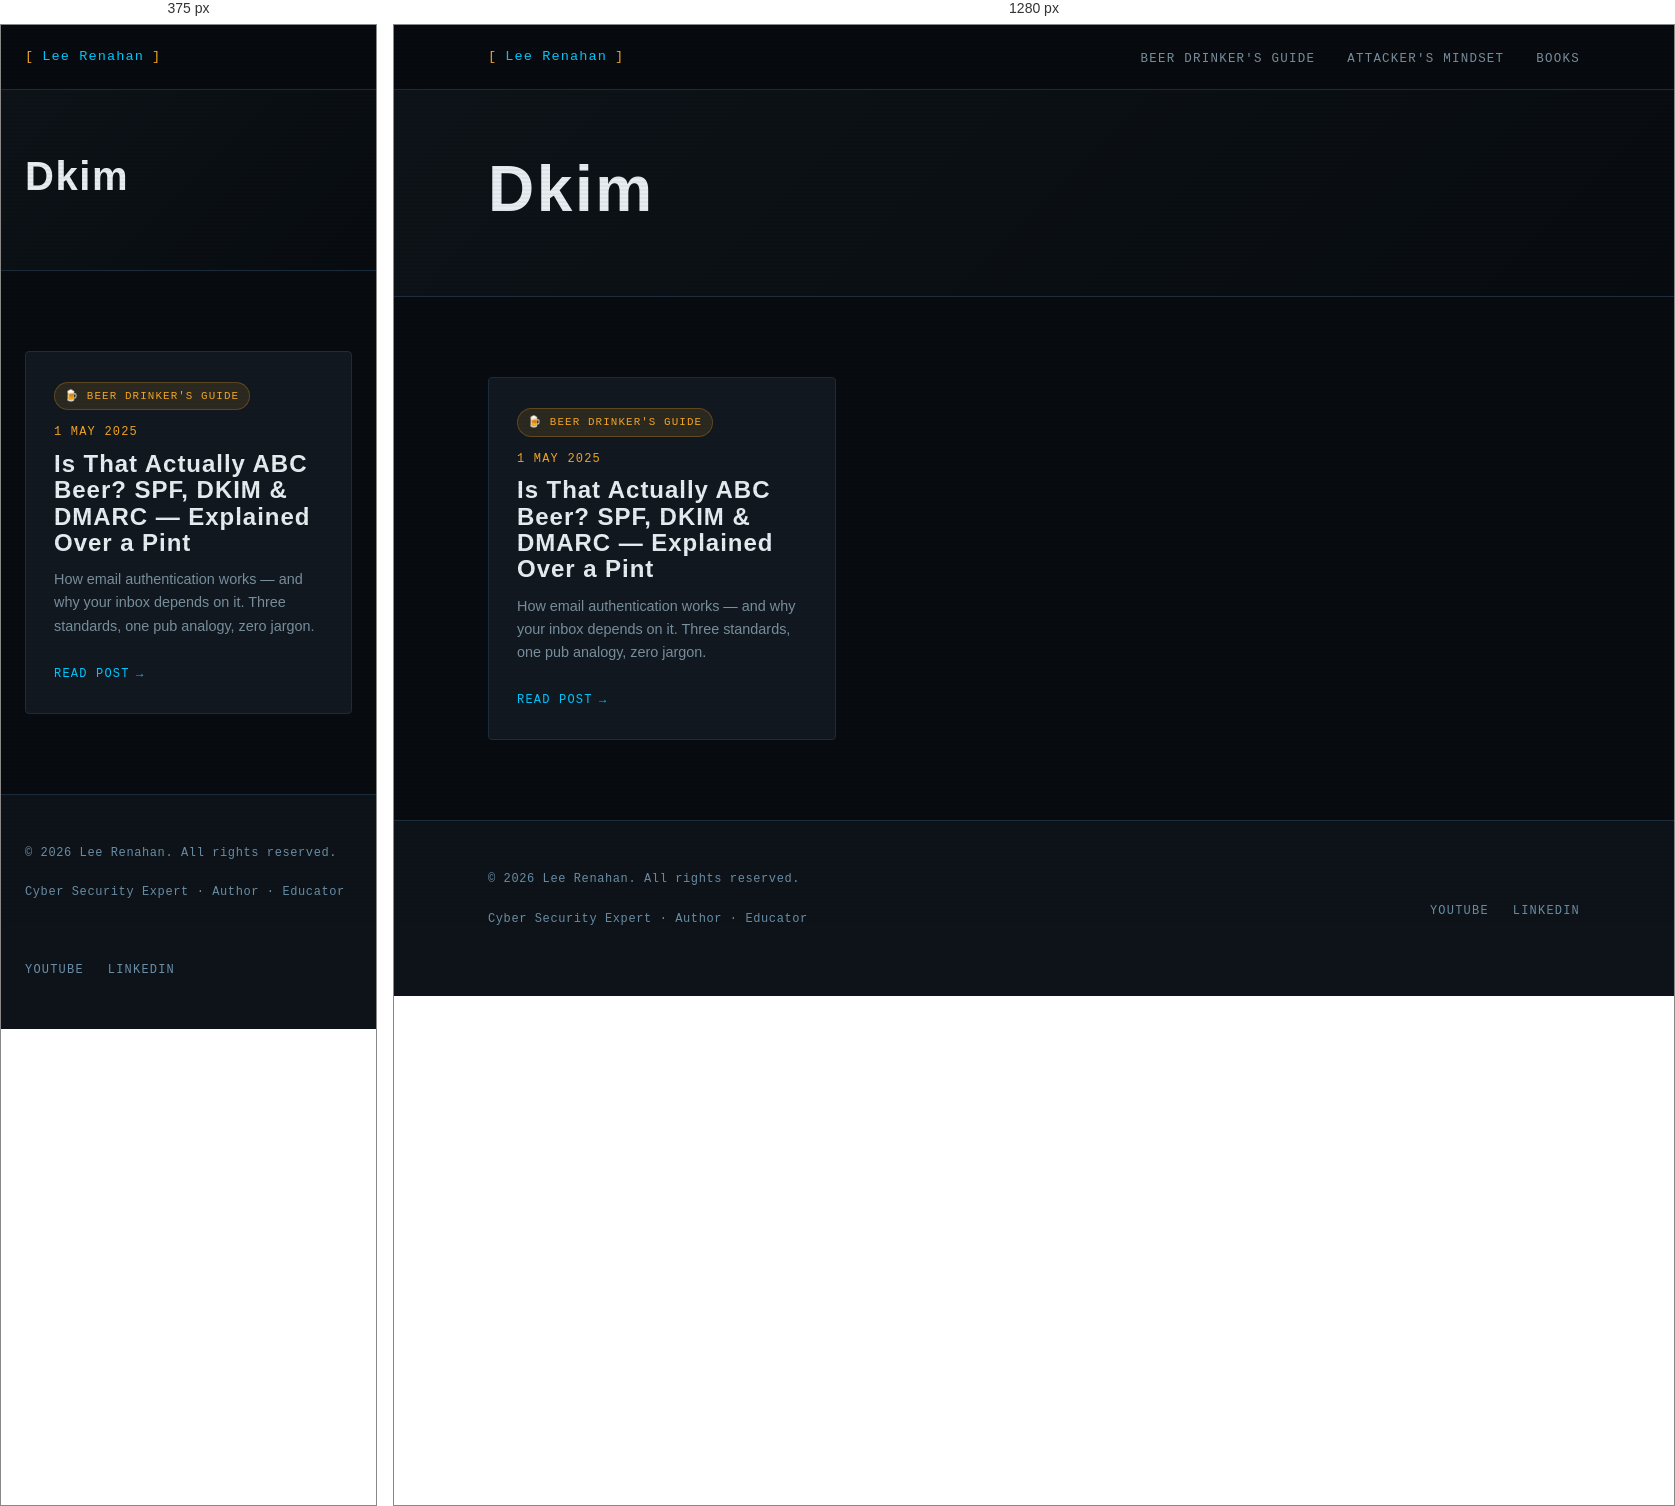
Rendered at 375 px and 1280 px, left to right.

<!-- file: index.html -->
<!DOCTYPE html>
<html lang="en-gb">
<head><script src="/livereload.js?mindelay=10&amp;v=2&amp;port=1313&amp;path=livereload" data-no-instant defer></script>
  <meta charset="UTF-8" />
  <meta name="viewport" content="width=device-width, initial-scale=1.0" />
  <title>Dkim | Lee Renahan | Cyber Security Expert</title>
  <meta name="description" content="Making cyber security make sense — for everyone." />
  
  <link rel="preconnect" href="https://fonts.googleapis.com" />
  <link rel="preconnect" href="https://fonts.gstatic.com" crossorigin />
  <link rel="stylesheet" href="/css/main.css" />
</head>
<body><nav class="site-nav">
  <div class="nav-inner">
    <a href="/" class="nav-logo">
      <span class="bracket">[</span>
      Lee Renahan
      <span class="bracket">]</span>
    </a>
    <ul class="nav-links">
      
        <li><a href="/series/beer-drinkers-guide/">Beer Drinker&#39;s Guide</a></li>
      
        <li><a href="/series/attackers-mindset/">Attacker&#39;s Mindset</a></li>
      
        <li><a href="/books/">Books</a></li>
      
    </ul>
  </div>
</nav>
<main>

<div class="series-hero">
  <div class="container">
    
    
    <h1 class="section-title" style="font-size: clamp(2.5rem, 5vw, 4rem);">Dkim</h1>
    
    
  </div>
</div>

<section>
  <div class="container">

    
      <div class="grid-3">
        
          <div class="card">
            
              
                <span class="series-pill series-pill--beer">🍺 Beer Drinker's Guide</span>
              
            

            <div class="post-meta" style="margin-bottom:0.5rem;">
              <span>1 May 2025</span>
            </div>

            <h3 class="card-title">Is That Actually ABC Beer? SPF, DKIM &amp; DMARC — Explained Over a Pint</h3>
            <p class="card-excerpt">How email authentication works — and why your inbox depends on it. Three standards, one pub analogy, zero jargon.</p>
            <a href="http://localhost:1313/series/beer-drinkers-guide/spf-dkim-dmarc/" class="card-link">Read post</a>
          </div>
        
      </div>
    

  </div>
</section>


  </main><footer class="site-footer">
  <div class="container">
    <div class="footer-inner">
      <div>
        <p class="footer-copy">
          &copy; 2026 Lee Renahan. All rights reserved.
        </p>
        <p class="footer-copy" style="margin-top:0.25rem;">
          Cyber Security Expert &middot; Author &middot; Educator
        </p>
      </div>
      <ul class="footer-links">
        <li><a href="https://www.youtube.com/@leerenahan4043" target="_blank" rel="noopener">YouTube</a></li>
        <li><a href="https://www.linkedin.com/in/lee-renahan-76a2bb71" target="_blank" rel="noopener">LinkedIn</a></li>
      </ul>
    </div>
  </div>
</footer>
</body>
</html>


/* @media block from main.css */
@media (max-width: 768px) {
  .nav-links { display: none; }
  .about-strip { grid-template-columns: 1fr; gap: 2rem; }
  .book-card { grid-template-columns: 1fr; }
  .book-cover { aspect-ratio: auto; height: 200px; }
  .footer-inner { grid-template-columns: 1fr; }
  .grid-2 { grid-template-columns: 1fr; }
}